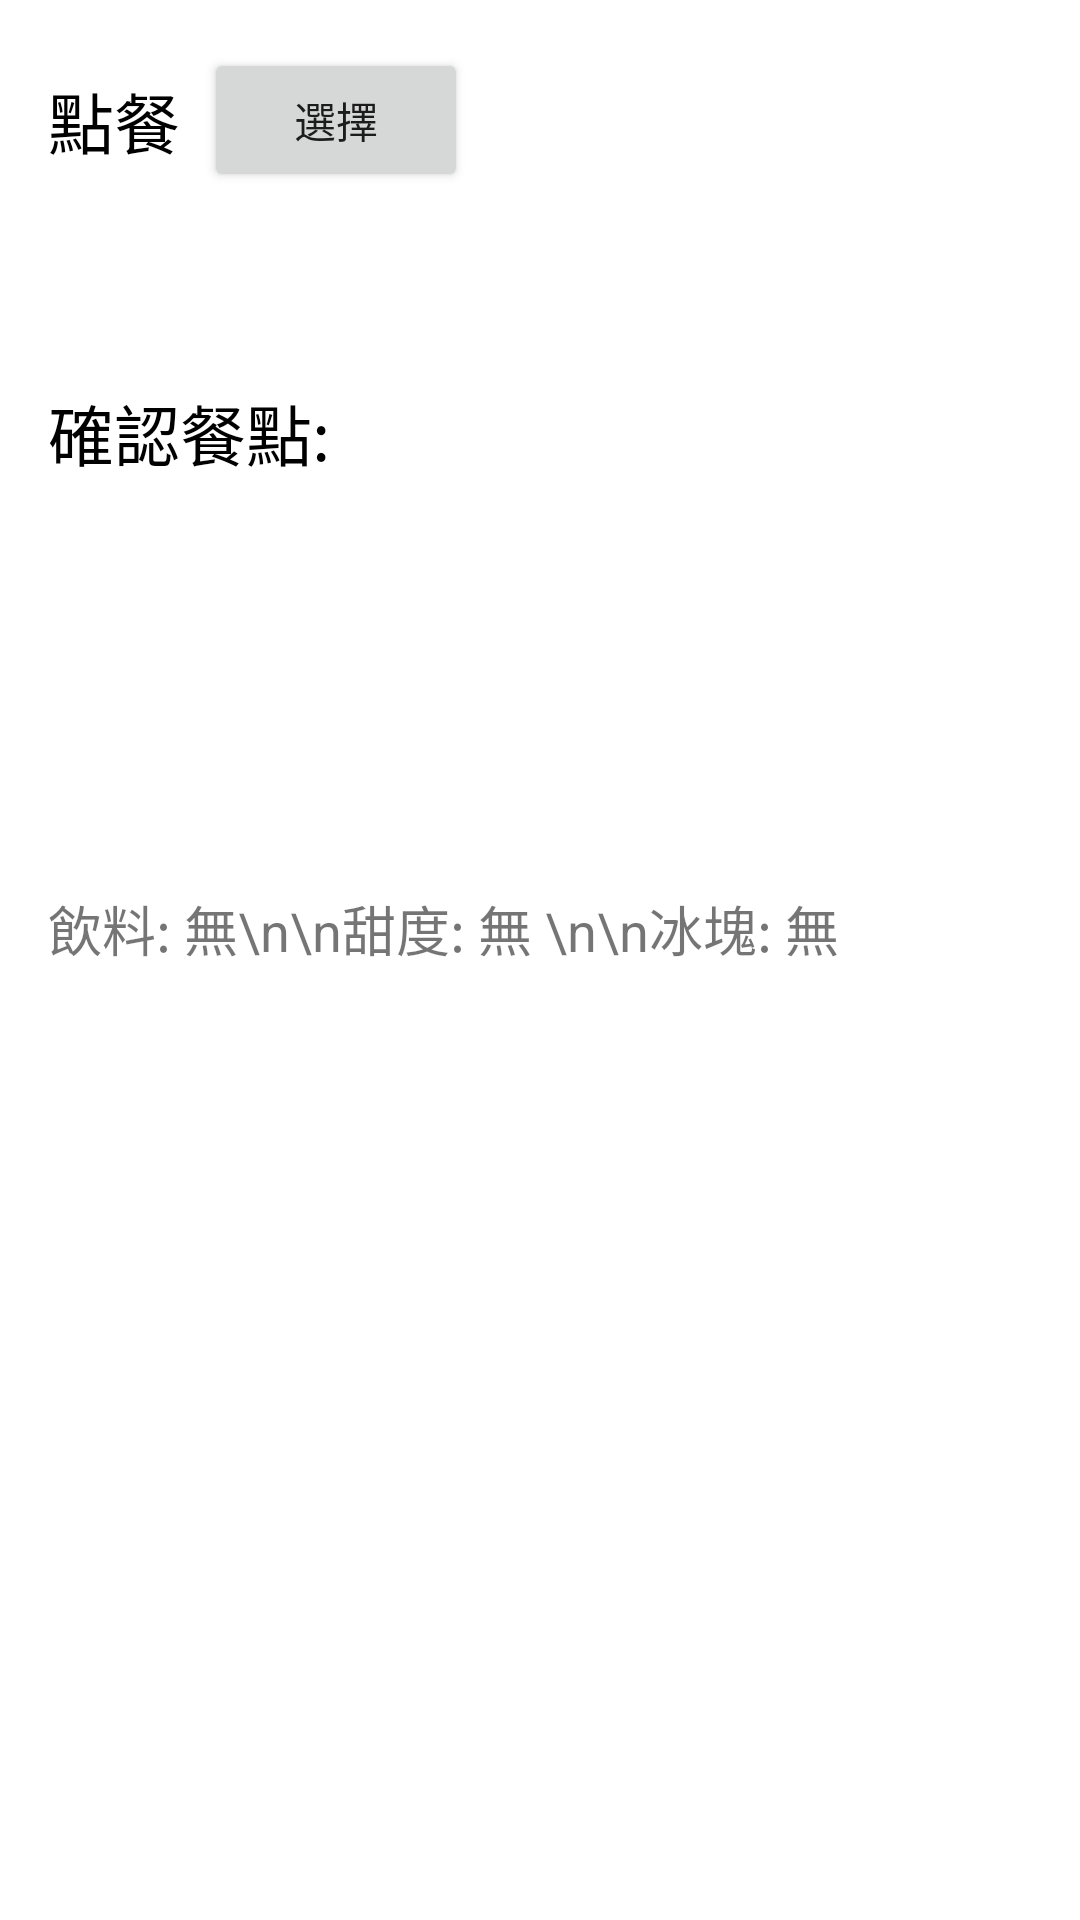

Android layout source for this screen:
<!-- AndroidManifest.xml: application theme Theme.20220323app -->
<!-- res/layout/activity_main.xml -->
<?xml version="1.0" encoding="utf-8"?>
<androidx.constraintlayout.widget.ConstraintLayout
    xmlns:android="http://schemas.android.com/apk/res/android"
    xmlns:app="http://schemas.android.com/apk/res-auto"
    xmlns:tools="http://schemas.android.com/tools"
    android:layout_width="match_parent"
    android:layout_height="match_parent"
    tools:context=".MainActivity">

    <TextView
        android:id="@+id/textView"
        android:layout_width="wrap_content"
        android:layout_height="wrap_content"
        android:layout_marginLeft="16dp"
        android:text="點餐"
        android:textSize="22sp"
        android:textColor="@android:color/black"
        app:layout_constraintBottom_toBottomOf="@id/btn_choice"
        app:layout_constraintLeft_toLeftOf="parent"
        app:layout_constraintTop_toTopOf="@id/btn_choice"
        />

    <Button
        android:id="@+id/btn_choice"
        android:layout_width="wrap_content"
        android:layout_height="wrap_content"
        android:layout_marginStart="8dp"
        android:layout_marginTop="16dp"
        android:text="選擇"
        app:layout_constraintStart_toEndOf="@id/textView"
        app:layout_constraintTop_toTopOf="parent"
        />


    <TextView
        android:id="@+id/textView2"
        android:layout_width="wrap_content"
        android:layout_height="wrap_content"
        android:layout_marginTop="64dp"
        android:text="確認餐點:"
        android:textSize="22sp"
        android:textColor="@android:color/black"
        app:layout_constraintStart_toStartOf="@id/textView"
        app:layout_constraintTop_toBottomOf="@id/btn_choice"
        />

    <TextView
        android:id="@+id/tv_meal"
        android:layout_width="wrap_content"
        android:layout_height="wrap_content"
        android:layout_marginTop="136dp"
        android:text="飲料: 無\n\n甜度: 無 \n\n冰塊: 無"
        android:textSize="18sp"
        app:layout_constraintStart_toStartOf="@id/textView2"
        app:layout_constraintTop_toBottomOf="@id/textView2" />
</androidx.constraintlayout.widget.ConstraintLayout>
<!-- resources referenced by this layout -->
<resources>
  <style name="Theme.20220323app" parent="Theme.MaterialComponents.DayNight.DarkActionBar">
          
          <item name="colorPrimary">@color/purple_500</item>
          <item name="colorPrimaryVariant">@color/purple_700</item>
          <item name="colorOnPrimary">@color/white</item>
          
          <item name="colorSecondary">@color/teal_200</item>
          <item name="colorSecondaryVariant">@color/teal_700</item>
          <item name="colorOnSecondary">@color/black</item>
          
          <item name="android:statusBarColor" tools:targetApi="l">?attr/colorPrimaryVariant</item>
          
      </style>
  <!-- not gathered from this repository: default colours our renderer supplied (Android Studio template values) -->
  <color name="purple_500">#FF6200EE</color>
  <color name="purple_700">#FF3700B3</color>
  <color name="teal_200">#FF03DAC5</color>
  <color name="teal_700">#FF018786</color>
  <color name="black">#FF000000</color>
  <color name="white">#FFFFFFFF</color>
</resources>
